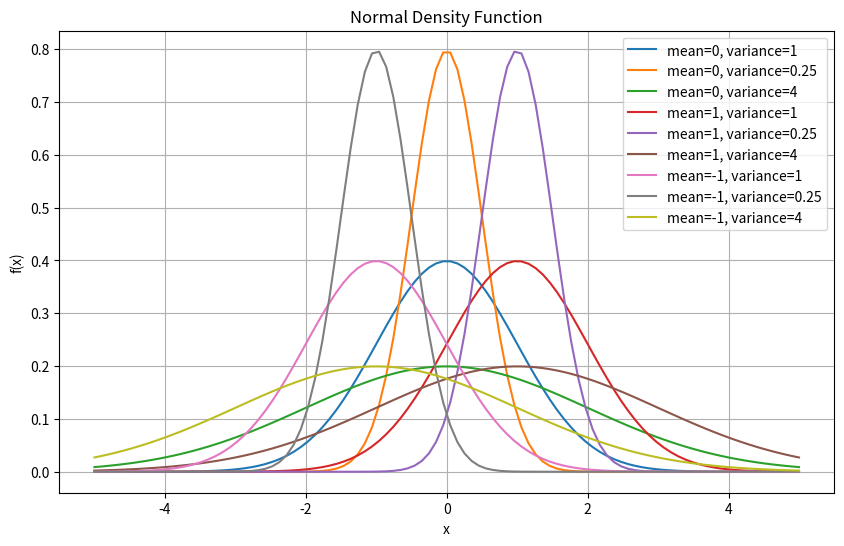

The script that saved this image:
import numpy as np
import matplotlib.pyplot as plt

def normal_density(mean, variance, x):
    """
    Compute the value of the normal density function at a given point x.
    
    Parameters:
    mean : float
        Mean of the normal distribution (µ)
    variance : float
        Variance of the normal distribution (σ^2)
    x : float
        Point at which to compute the normal density
    
    Returns:
    float
        Value of the normal density function at x
    """
    coeff = 1 / np.sqrt(2 * np.pi * variance)
    exponent = -0.5 * ((x - mean) ** 2) / variance
    return coeff * np.exp(exponent)

# Example usage
x_values = np.linspace(-5, 5, 100)
mu_values = [0, 1, -1]
sigma_values = [1, 0.5, 2]

plt.figure(figsize=(10, 6))
for mu in mu_values:
    for sigma in sigma_values:
        label = f'mean={mu}, variance={sigma**2}'
        plt.plot(x_values, normal_density(mu, sigma**2, x_values), label=label)

plt.title('Normal Density Function')
plt.xlabel('x')
plt.ylabel('f(x)')
plt.legend()
plt.grid(True)
plt.show()
